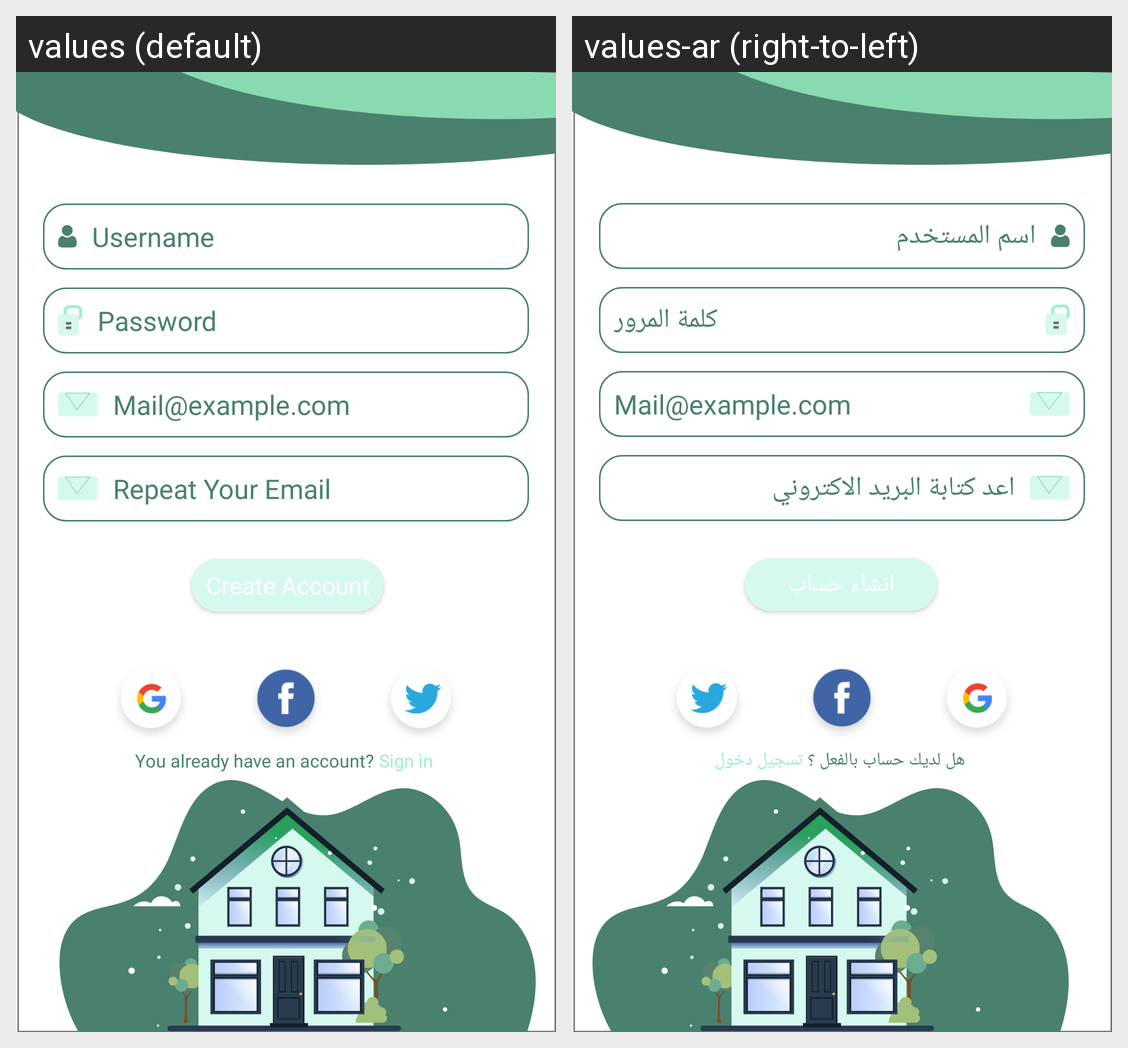

The Android screen above is rendered under two locales of the same app. Produce the string resources it draws, with the default and per-locale values.
Android screen res/layout/activity_register.xml rendered under 2 locales, left to right: values (default), values-ar (right-to-left). Device: Nexus 5 (rendered at 1080×1920; each locale shown at half size, 540×960, under a caption strip naming it); theme AppTheme.
Strings drawn on this screen, with the default value and each locale's value (text and hints the layout hard-codes, and strings that could not be matched under every locale, appear in the picture but are not listed):

create_account_button
  values: Create Account
  values-ar: انشاء حساب

sign_in_text0
  values: You already have an account?
  values-ar: هل لديك حساب بالفعل ؟

sign_in_text1
  values: Sign in
  values-ar: تسجيل دخول

reqeated_email
  values: Repeat Your Email
  values-ar: اعد كتابة البريد الاكتروني

email
  values: Mail@example.com
  values-ar: Mail@example.com

password
  values: Password
  values-ar: كلمة المرور

Username
  values: Username
  values-ar: اسم المستخدم
